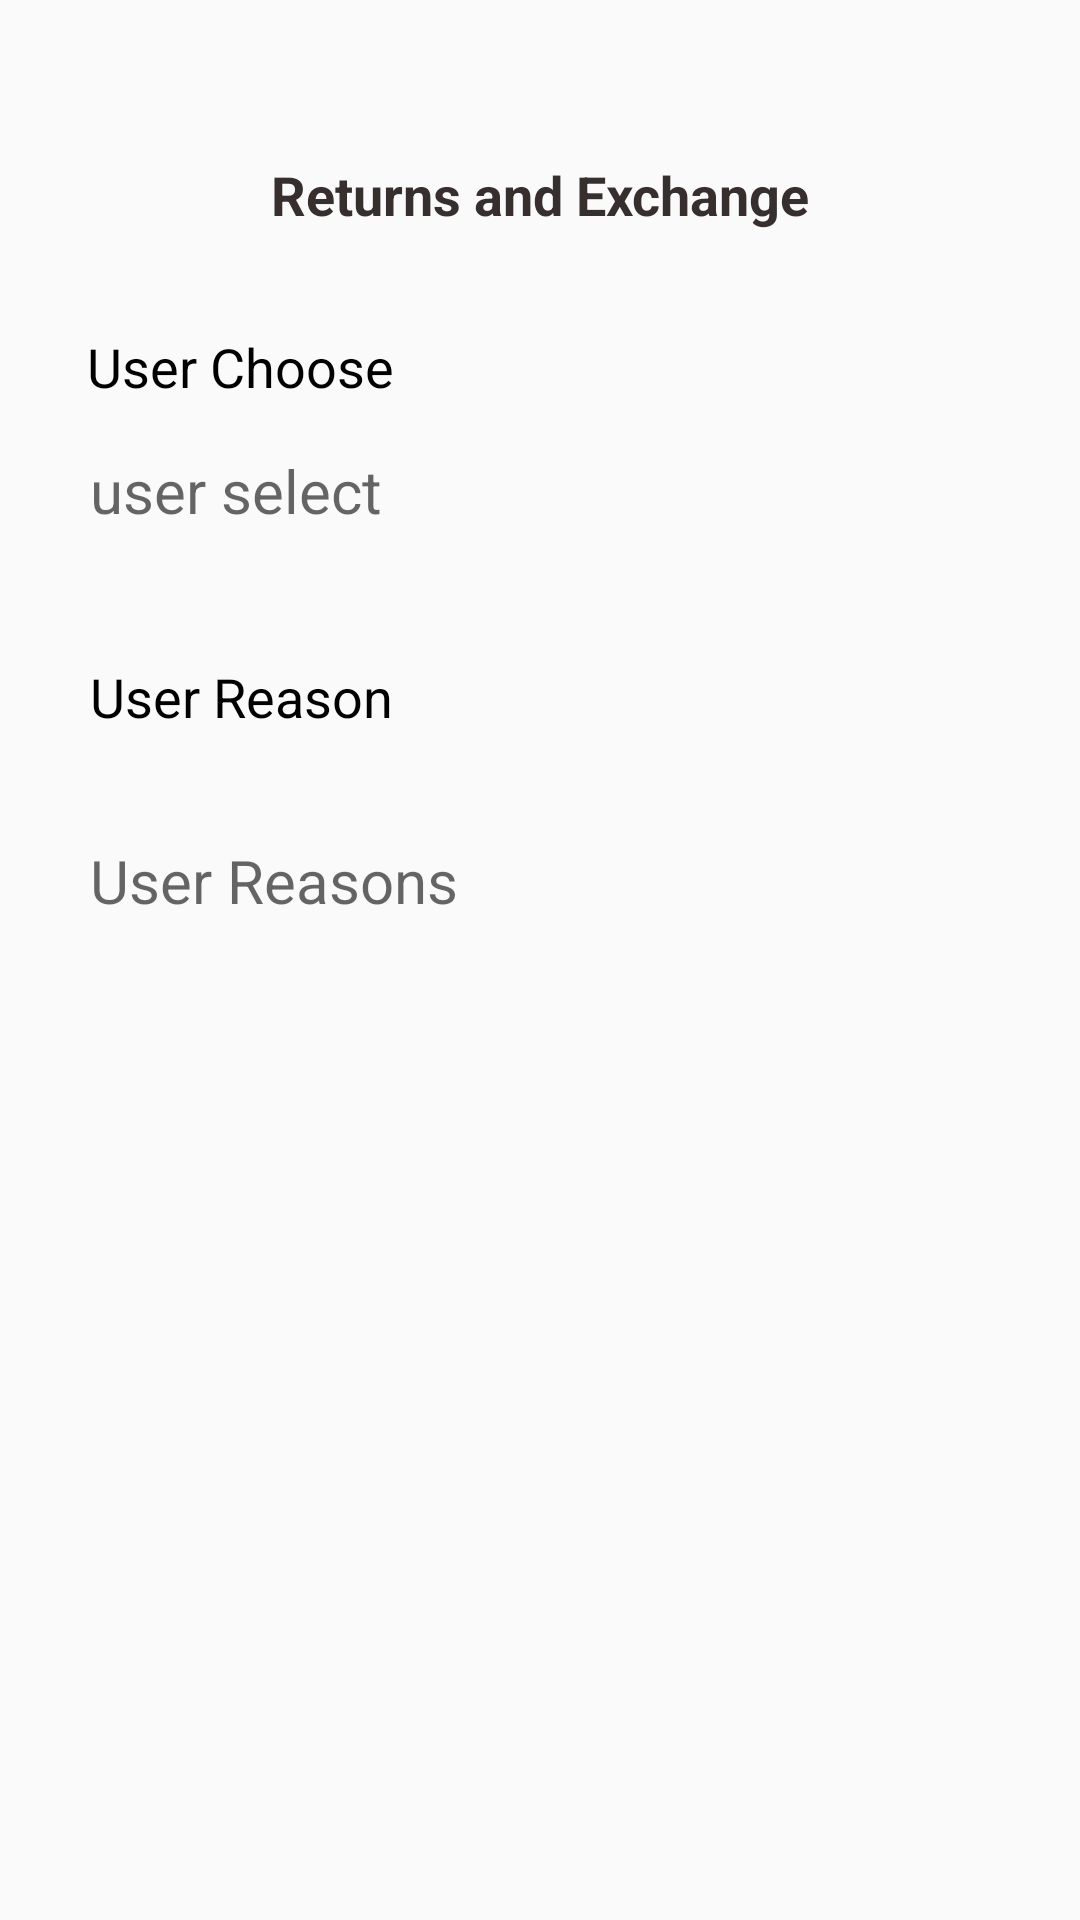

Reconstruct the res/layout file that produces this screen, plus the resources it refers to.
<!-- AndroidManifest.xml: activity theme Theme.AppCompat.Light.NoActionBar -->
<!-- res/layout/activity_admin_show_returns_and_exchange.xml -->
<?xml version="1.0" encoding="utf-8"?>
<RelativeLayout xmlns:android="http://schemas.android.com/apk/res/android"
    xmlns:app="http://schemas.android.com/apk/res-auto"
    xmlns:tools="http://schemas.android.com/tools"
    android:layout_width="match_parent"
    android:layout_height="match_parent"
    tools:context=".Admin.AdminShowReturnsAndExchangeActivity"
    android:background="@drawable/backm">

    <ImageView
        android:id="@+id/close"
        android:layout_width="40dp"
        android:layout_height="44dp"
        android:layout_alignParentStart="true"
        android:layout_alignParentTop="true"
        android:layout_marginStart="31dp"
        android:layout_marginTop="40dp"
        android:src="@drawable/back"
        tools:ignore="MissingConstraints"
        tools:layout_editor_absoluteX="39dp"
        tools:layout_editor_absoluteY="6dp"></ImageView>

    <TextView
        android:id="@+id/text"
        android:layout_width="256dp"
        android:layout_height="50dp"
        android:layout_centerHorizontal="true"
        android:layout_centerVertical="false"
        android:layout_marginEnd="76dp"
        android:gravity="center|center_horizontal"
        android:text="Returns and Exchange"
        android:layout_marginTop="40dp"
        android:textAlignment="center"
        android:textColor="#372E2E"
        android:textSize="18dp"
        android:textStyle="bold"
        app:layout_constraintEnd_toEndOf="parent"
        tools:ignore="MissingConstraints"
        tools:layout_editor_absoluteY="0dp"></TextView>

    <TextView
        android:id="@+id/select"
        android:layout_width="302dp"
        android:layout_height="36dp"
        android:layout_below="@id/text"
        android:layout_centerHorizontal="true"
        android:layout_marginStart="3dp"
        android:layout_marginTop="20dp"
        android:text="User Choose "
        android:textColor="@color/black"
        android:textSize="18dp"></TextView>
    <TextView
        android:id="@+id/txtreason"
        android:layout_width="300dp"
        android:layout_height="80dp"
        android:layout_below="@id/reason"
        android:layout_centerHorizontal="true"
        android:layout_marginTop="20dp"
        android:hint="User Reasons "
        android:textSize="20dp"
        android:textColor="@color/black"
        android:layout_marginStart="3dp"></TextView>

    <TextView
        android:id="@+id/reason"
        android:layout_width="300dp"
        android:layout_height="40dp"
        android:layout_below="@id/txtchoose"
        android:layout_centerHorizontal="true"
        android:layout_marginTop="30dp"
        android:text="User Reason "
        android:textSize="18dp"
        android:textColor="@color/black"
        android:layout_marginStart="3dp"></TextView>

    <TextView
        android:id="@+id/txtchoose"
        android:layout_width="300dp"
        android:layout_height="40dp"
        android:layout_below="@id/select"
        android:layout_centerHorizontal="true"
        android:layout_marginStart="3dp"
        android:layout_marginTop="4dp"
        android:hint="user select "
        android:textColor="@color/black"
        android:textSize="20dp"></TextView>


</RelativeLayout>
<!-- resources referenced by this layout -->
<resources>

  <!-- not gathered from this repository: default colours our renderer supplied (Android Studio template values) -->
  <color name="black">#FF000000</color>
</resources>
